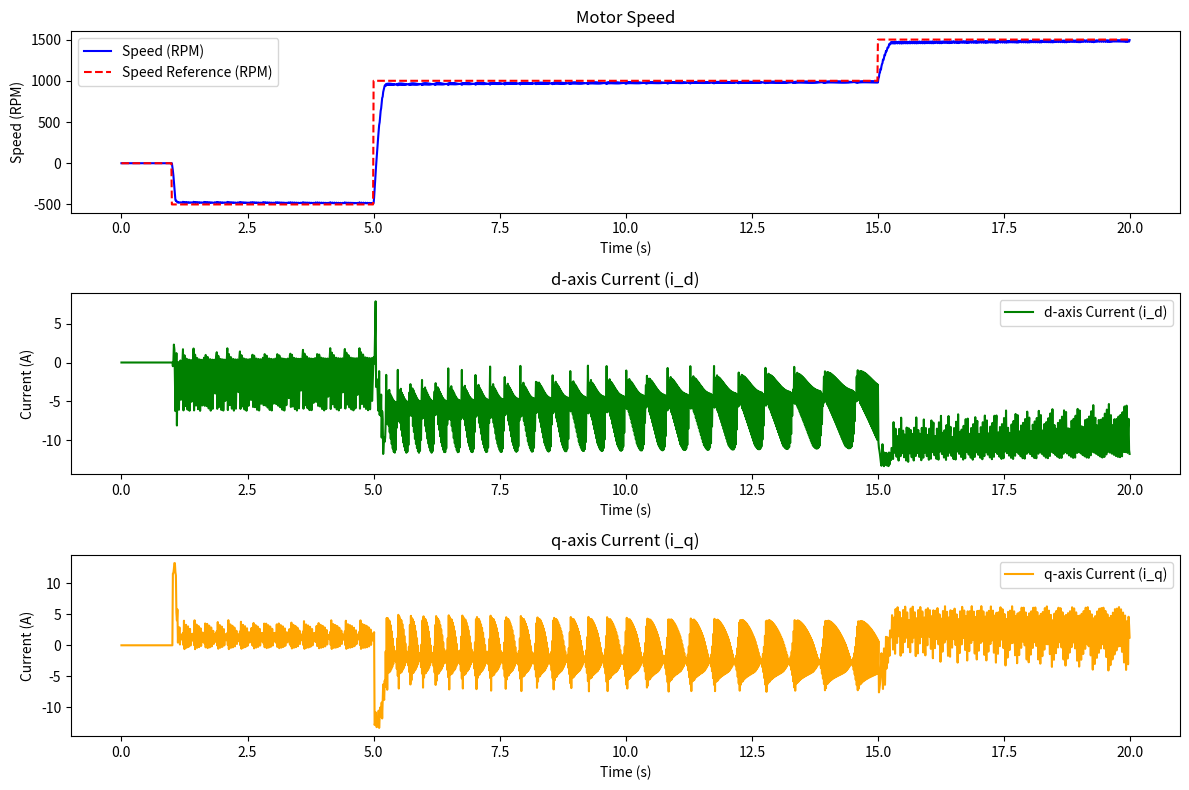

Here is the Python script that generated this plot:
import numpy as np
import matplotlib.pyplot as plt
from scipy.integrate import solve_ivp

# Motor parameters based on technical data
R = 0.994  # Terminal resistance (Ohms)
L = 0.995e-3  # Terminal inductance (Henries)
Kt = 91e-3  # Torque constant (Nm/A)
Ke = 1 / 10.9956  # Back EMF constant (V/rad/s)
J = 44e-4  # Rotor inertia (kg.m^2)
B = 0.528e-3  # Mechanical damping (Nms)
V_nominal = 24  # Nominal voltage (Volts)
I_nominal = 10

# PI controller parameters
Kp_speed = 0.5  # Proportional gain for speed control
Ki_speed = 0.005  # Integral gain for speed control
Kp_current = 0.5  # Proportional gain for current control (d/q axis)
Ki_current = 0.05  # Integral gain for current control (d/q axis)

# Initialize PI controller states
integral_error_speed = 0.0
integral_error_id = 0.0
integral_error_iq = 0.0


# Clarke Transform: Converts 3-phase (i_a, i_b, i_c) to (i_alpha, i_beta)
def clarke_transform(i_a, i_b, i_c):
    i_alpha = 2 / 3 * (i_a - i_b / 2 - i_c / 2)
    i_beta = 2 / 3 * (i_b * np.sqrt(3) / 2 - i_c * np.sqrt(3) / 2)
    return i_alpha, i_beta


# Inverse Clarke Transform: Converts (V_alpha, V_beta) back to 3-phase (V_a, V_b, V_c)
def inverse_clarke_transform(V_alpha, V_beta):
    V_a = V_alpha
    V_b = (-V_alpha + np.sqrt(3) * V_beta) / 2
    V_c = (-V_alpha - np.sqrt(3) * V_beta) / 2
    return V_a, V_b, V_c


# Park Transform: Converts (i_alpha, i_beta) to (i_d, i_q) in the rotating frame
def park_transform(i_alpha, i_beta, theta):
    i_d = i_alpha * np.cos(theta) + i_beta * np.sin(theta)
    i_q = -i_alpha * np.sin(theta) + i_beta * np.cos(theta)
    return i_d, i_q


# Inverse Park Transform: Converts (V_d, V_q) to (V_alpha, V_beta)
def inverse_park_transform(V_d, V_q, theta):
    V_alpha = V_d * np.cos(theta) - V_q * np.sin(theta)
    V_beta = V_d * np.sin(theta) + V_q * np.cos(theta)
    return V_alpha, V_beta


# Update the Back EMF calculation to account for direction
def trapezoidal_emf(theta):
    theta = np.mod(theta, 2 * np.pi)
    if 0 <= theta < 2 * np.pi / 3:
        return 1  # Phase A
    elif 2 * np.pi / 3 <= theta < 4 * np.pi / 3:
        return 0  # Phase B
    else:
        return -1  # Phase C


# Modify the speed control to reverse the torque-producing current
def speed_pi_controller(omega_ref_rpm, omega_rpm, dt):
    global integral_error_speed

    # Compute speed error
    error = omega_rpm - omega_ref_rpm  # Invert the error calculation

    # Update integral term
    integral_error_speed += error * dt

    # PI control law for i_q_ref (torque control)
    i_q_ref = Kp_speed * error + Ki_speed * integral_error_speed

    return i_q_ref


# Current PI controller for i_d and i_q control
def current_pi_controller(i_ref, i_actual, integral_error, Kp, Ki, dt):
    # Compute current error
    error = i_ref - i_actual

    # Update integral term
    integral_error += error * dt

    # PI control law for voltage
    voltage_ref = Kp * error + Ki * integral_error

    return voltage_ref, integral_error


# Convert angular velocity (rad/s) to RPM
def rad_s_to_rpm(omega):
    return omega * (60 / (2 * np.pi))


# Convert RPM to angular velocity (rad/s)
def rpm_to_rad_s(omega_rpm):
    return omega_rpm * (2 * np.pi / 60)


# Define BLDC motor dynamics function
def bldc_dynamics(t, state, V_a, V_b, V_c):
    i_a, i_b, i_c, omega, theta = state

    # Back EMF for each phase
    e_a = Ke * omega * trapezoidal_emf(theta)
    e_b = Ke * omega * trapezoidal_emf(theta - 2 * np.pi / 3)
    e_c = Ke * omega * trapezoidal_emf(theta + 2 * np.pi / 3)

    # Electrical dynamics (di/dt for each phase)
    di_a_dt = (V_a - R * i_a - e_a) / L
    di_b_dt = (V_b - R * i_b - e_b) / L
    di_c_dt = (V_c - R * i_c - e_c) / L

    # Mechanical torque
    T_m = Kt * (i_a * trapezoidal_emf(theta) + i_b * trapezoidal_emf(theta - 2 * np.pi / 3) + i_c * trapezoidal_emf(
        theta + 2 * np.pi / 3))

    # Mechanical dynamics
    domega_dt = (T_m - B * omega) / J
    dtheta_dt = omega

    return [di_a_dt, di_b_dt, di_c_dt, domega_dt, dtheta_dt]


# Simulation parameters
dt = 0.01  # Sampling time (seconds)
t_span = np.arange(0, 20, dt)  # Time span for simulation (20 seconds)
initial_state = [0.0, 0.0, 0.0, 0.0, 0.0]  # Initial condition: [i_a, i_b, i_c, omega, theta]

# Define the desired reference current for the d-axis (flux control)
i_d_ref = 0.0  # Flux current reference (d-axis)

# Generate speed reference signal (step changes in RPM)
speed_reference_rpm = np.zeros(len(t_span))
step_times = [1, 5, 15]  # Speed step changes at 5s, 10s, and 15s
step_values_rpm = [-500, 1000, 1500]  # Corresponding speed values in RPM

for i in range(len(step_times)):
    speed_reference_rpm[t_span >= step_times[i]] = step_values_rpm[i]

# Initialize lists for storing results
omega_sol_rpm = [0]
theta_sol = [0]
i_d_sol = [0]
i_q_sol = [0]

# Initialize the integral errors for the PI controllers
integral_error_speed = 0.0
integral_error_id = 0.0
integral_error_iq = 0.0

# Simulation loop
for t_idx in range(len(t_span) - 1):
    # Current state of the motor
    state = initial_state

    # Clarke Transformation: Get i_alpha and i_beta
    i_alpha, i_beta = clarke_transform(state[0], state[1], state[2])

    # Park Transformation: Get i_d and i_q
    i_d, i_q = park_transform(i_alpha, i_beta, state[4])

    # Store d and q currents
    i_d_sol.append(i_d)
    i_q_sol.append(i_q)

    # Get speed reference in RPM and apply speed PI controller
    omega_ref_rpm = speed_reference_rpm[t_idx]
    omega_rpm = rad_s_to_rpm(state[3])  # Convert omega from rad/s to RPM

    i_q_ref = speed_pi_controller(omega_ref_rpm, omega_rpm, dt)

    # Current control (for both i_d and i_q)
    V_d, integral_error_id = current_pi_controller(i_d_ref, i_d, integral_error_id, Kp_current, Ki_current, dt)
    V_q, integral_error_iq = current_pi_controller(i_q_ref, i_q, integral_error_iq, Kp_current, Ki_current, dt)

    # Inverse Park Transform to get V_alpha and V_beta
    V_alpha, V_beta = inverse_park_transform(V_d, V_q, state[4])

    # Inverse Clarke Transform to get phase voltages V_a, V_b, V_c
    V_a, V_b, V_c = inverse_clarke_transform(V_alpha, V_beta)

    # Apply voltage limits (nominal voltage)
    V_a = np.clip(V_a, - V_nominal, V_nominal)
    V_b = np.clip(V_b, - V_nominal, V_nominal)
    V_c = np.clip(V_c, - V_nominal, V_nominal)

    # Simulate motor dynamics using ODE solver
    sol = solve_ivp(bldc_dynamics, [0, dt], initial_state, args=(V_a, V_b, V_c), t_eval=[dt])
    # Clip to maximum currents
    sol.y[:3, -1] = np.clip(sol.y[:3, -1], -I_nominal, I_nominal)
    initial_state = sol.y[:, -1]  # Update state with the result

    # Store the speed and position
    omega_sol_rpm.append(rad_s_to_rpm(initial_state[3]))  # Convert omega from rad/s to RPM
    theta_sol.append(initial_state[4])  # Append theta in radians

# Convert results to arrays for plotting
omega_sol_rpm = np.array(omega_sol_rpm)
theta_sol = np.array(theta_sol)
i_d_sol = np.array(i_d_sol)
i_q_sol = np.array(i_q_sol)

# Plotting
plt.figure(figsize=(12, 8))

plt.subplot(3, 1, 1)
plt.plot(t_span, omega_sol_rpm, label='Speed (RPM)', color='blue')
plt.plot(t_span, speed_reference_rpm, label='Speed Reference (RPM)', color='red', linestyle='--')
plt.title('Motor Speed')
plt.xlabel('Time (s)')
plt.ylabel('Speed (RPM)')
plt.legend()

plt.subplot(3, 1, 2)
plt.plot(t_span, i_d_sol, label='d-axis Current (i_d)', color='green')
plt.title('d-axis Current (i_d)')
plt.xlabel('Time (s)')
plt.ylabel('Current (A)')
plt.legend()

plt.subplot(3, 1, 3)
plt.plot(t_span, i_q_sol, label='q-axis Current (i_q)', color='orange')
plt.title('q-axis Current (i_q)')
plt.xlabel('Time (s)')
plt.ylabel('Current (A)')
plt.legend()

plt.tight_layout()
plt.show()
